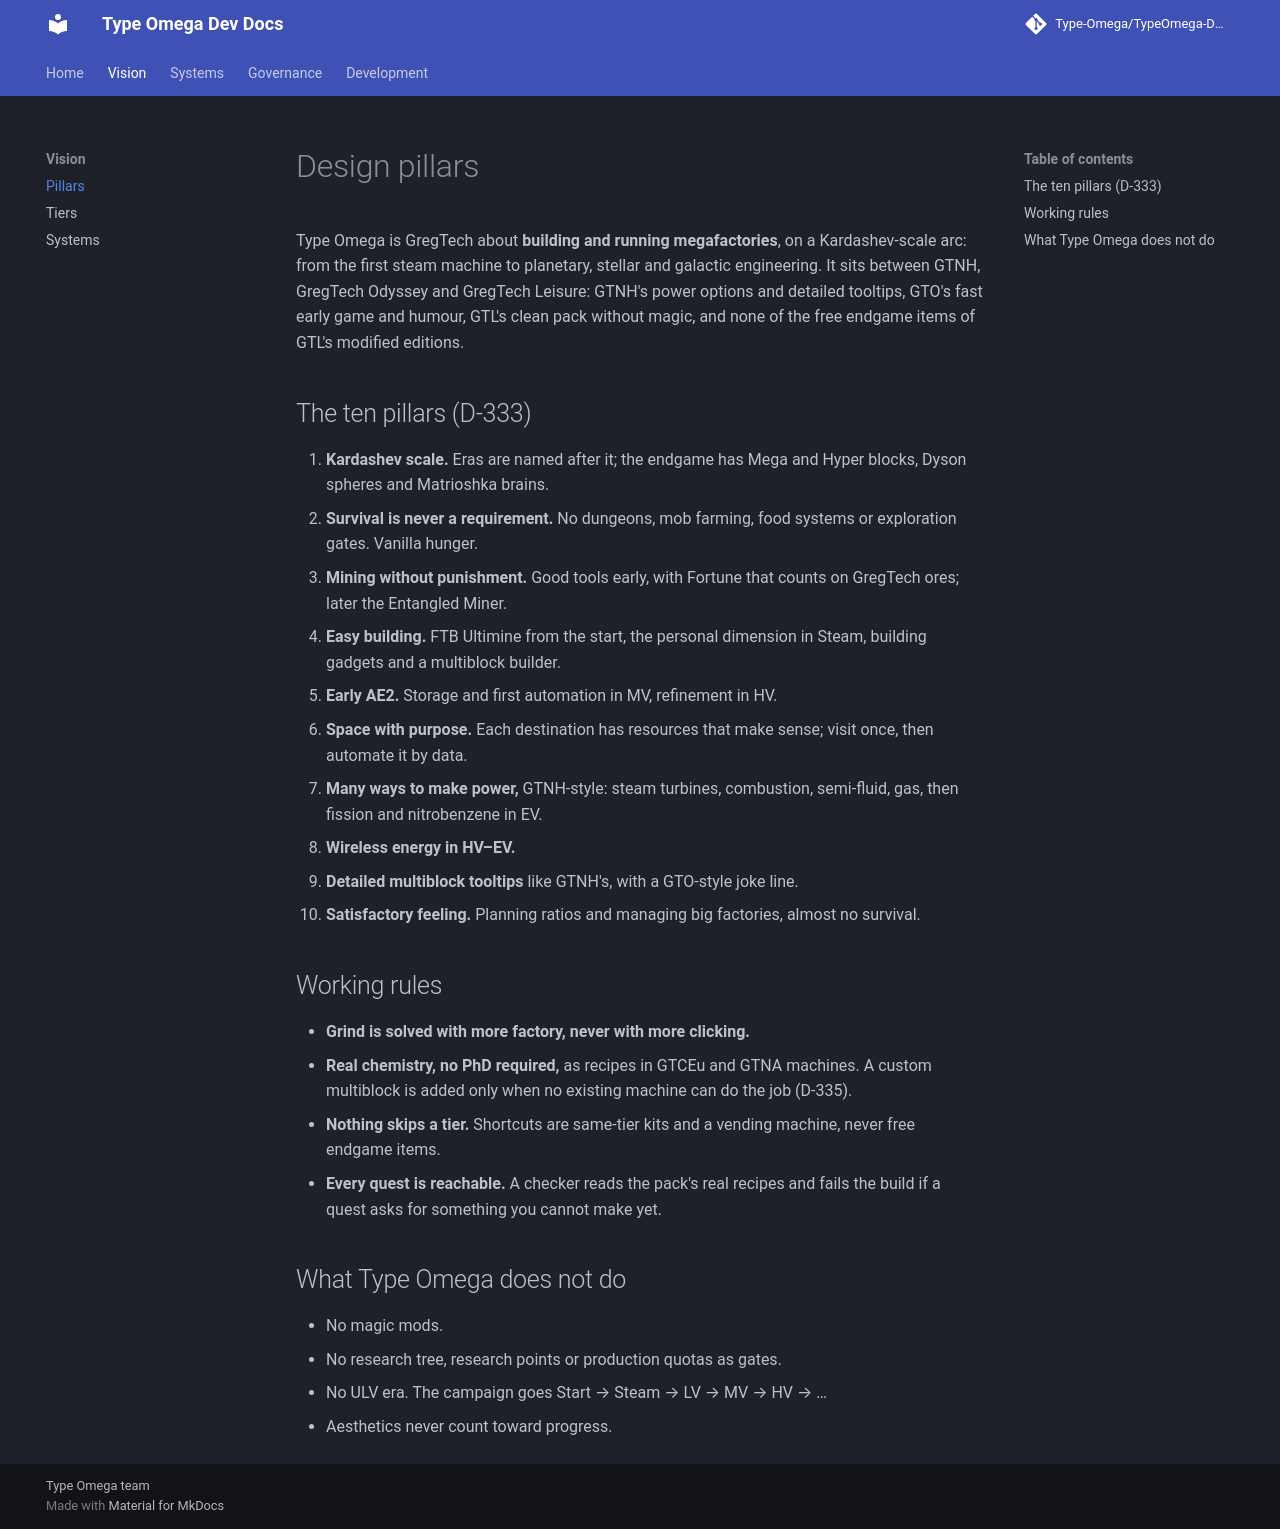

repository: Type-Omega/TypeOmega-Dev-Doc · page: vision/pillars/index.html · generator: mkdocs

# Design pillars

Type Omega is GregTech about **building and running megafactories**, on a Kardashev-scale arc: from the first steam machine to planetary, stellar and galactic engineering. It sits between GTNH, GregTech Odyssey and GregTech Leisure: GTNH's power options and detailed tooltips, GTO's fast early game and humour, GTL's clean pack without magic, and none of the free endgame items of GTL's modified editions.

## The ten pillars (D-333)

1. **Kardashev scale.** Eras are named after it; the endgame has Mega and Hyper blocks, Dyson spheres and Matrioshka brains.
2. **Survival is never a requirement.** No dungeons, mob farming, food systems or exploration gates. Vanilla hunger.
3. **Mining without punishment.** Good tools early, with Fortune that counts on GregTech ores; later the Entangled Miner.
4. **Easy building.** FTB Ultimine from the start, the personal dimension in Steam, building gadgets and a multiblock builder.
5. **Early AE2.** Storage and first automation in MV, refinement in HV.
6. **Space with purpose.** Each destination has resources that make sense; visit once, then automate it by data.
7. **Many ways to make power,** GTNH-style: steam turbines, combustion, semi-fluid, gas, then fission and nitrobenzene in EV.
8. **Wireless energy in HV–EV.**
9. **Detailed multiblock tooltips** like GTNH's, with a GTO-style joke line.
10. **Satisfactory feeling.** Planning ratios and managing big factories, almost no survival.

## Working rules

- **Grind is solved with more factory, never with more clicking.**
- **Real chemistry, no PhD required,** as recipes in GTCEu and GTNA machines. A custom multiblock is added only when no existing machine can do the job (D-335).
- **Nothing skips a tier.** Shortcuts are same-tier kits and a vending machine, never free endgame items.
- **Every quest is reachable.** A checker reads the pack's real recipes and fails the build if a quest asks for something you cannot make yet.

## What Type Omega does not do

- No magic mods.
- No research tree, research points or production quotas as gates.
- No ULV era. The campaign goes Start → Steam → LV → MV → HV → …
- Aesthetics never count toward progress.
